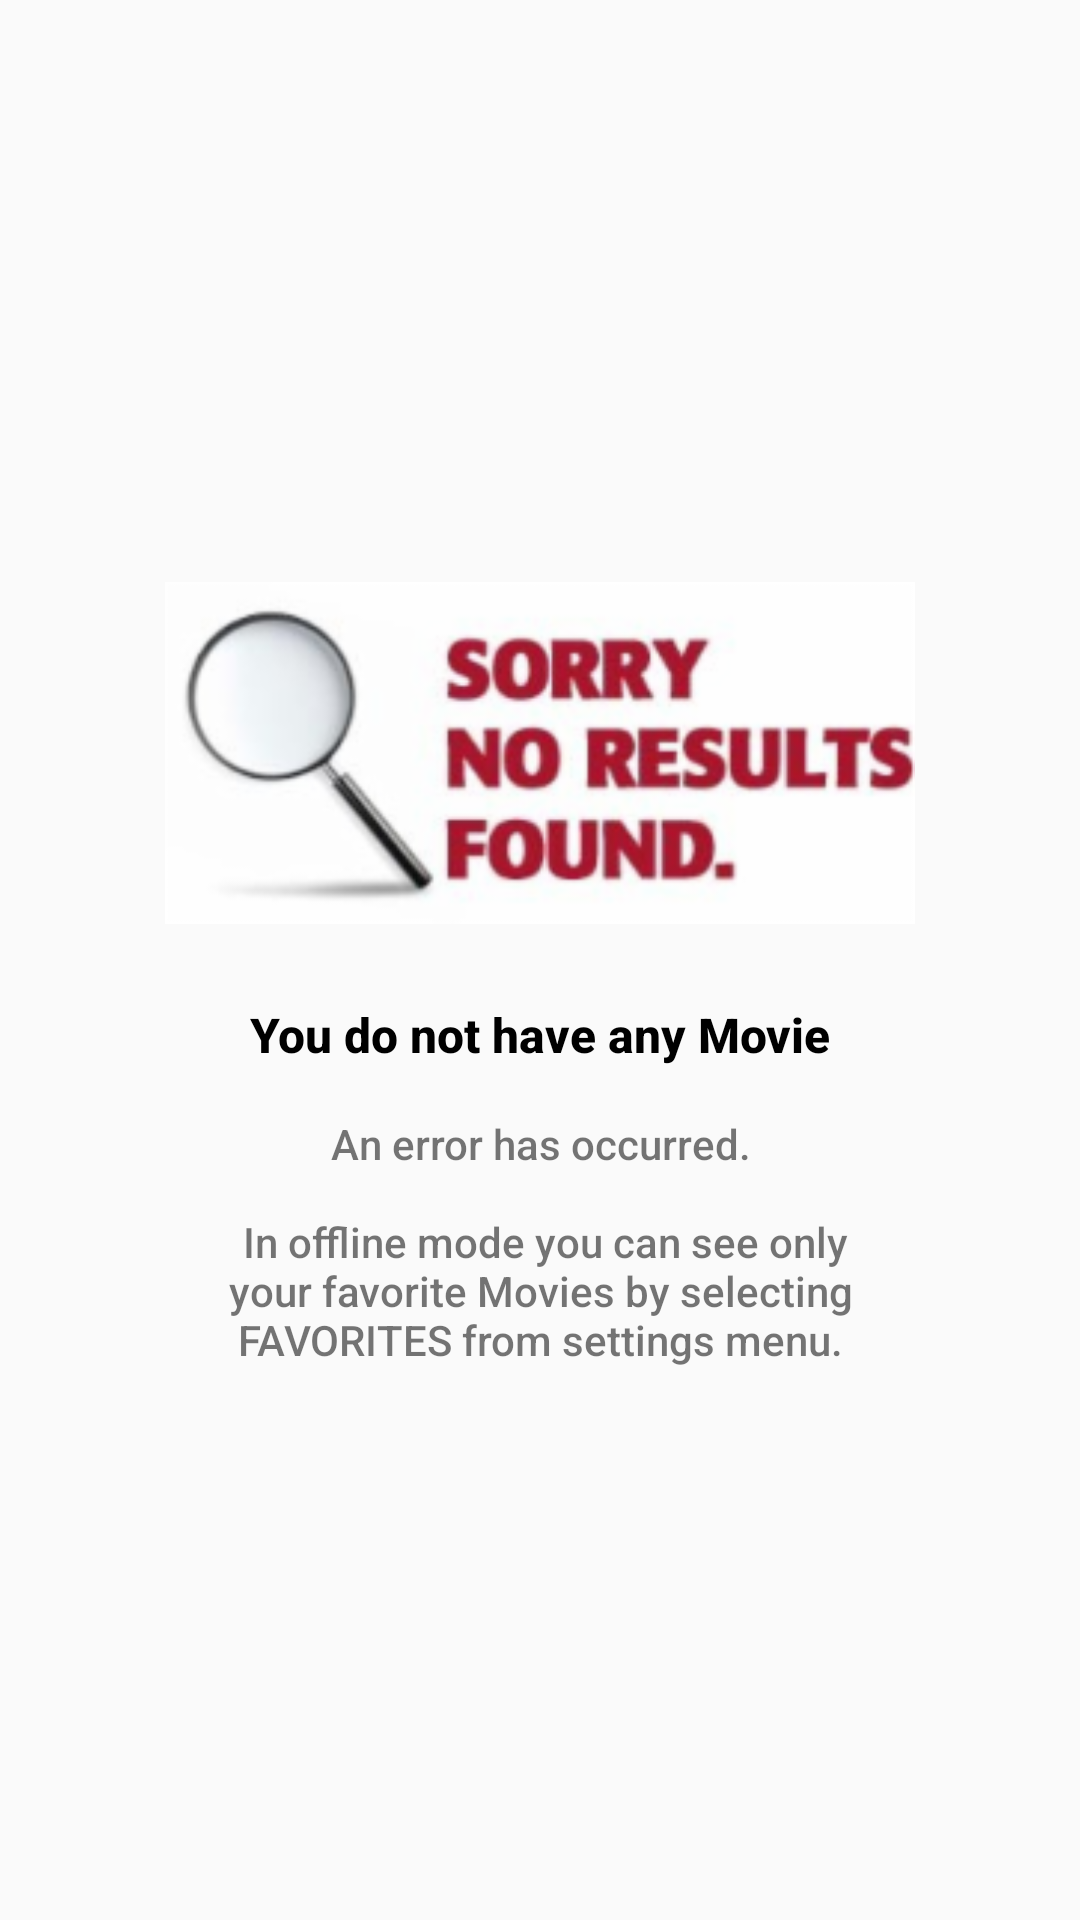

Write the Android layout XML for this screen, with the resource values it uses.
<!-- AndroidManifest.xml: application theme AppTheme -->
<!-- res/layout/activity_main.xml -->
<?xml version="1.0" encoding="utf-8"?>
<RelativeLayout xmlns:android="http://schemas.android.com/apk/res/android"
    xmlns:tools="http://schemas.android.com/tools"
    android:layout_width="match_parent"
    android:layout_height="match_parent"
    tools:context=".activities.MainActivity">

    <android.support.v7.widget.RecyclerView
        android:id="@+id/movies_recycler_view"
        android:layout_width="match_parent"
        android:layout_height="wrap_content" />

    
    <LinearLayout
        android:id="@+id/empty_view"
        android:layout_width="@dimen/no_poster_width"
        android:layout_height="wrap_content"
        android:layout_centerInParent="true"
        android:gravity="center"
        android:orientation="vertical">
        <ImageView
            android:id="@+id/no_books_image"
            android:layout_width="@dimen/no_poster_width"
            android:layout_height="@dimen/no_poster_height"
            android:contentDescription="@string/content_description"
            android:src="@drawable/no_results_found" />
        <TextView
            style="@style/empty_view_titles"
            android:id="@+id/empty_title_text"
            android:text="@string/empty_view_title_text"
            android:textColor="@color/empty_title_font_color"
            android:textSize="16sp"
            android:textStyle="bold" />
        <TextView
            android:id="@+id/empty_subtitle_text"
            android:text="@string/empty_view_subtitle_text"
            style="@style/empty_view_titles" />
    </LinearLayout>
</RelativeLayout>
<!-- resources referenced by this layout -->
<resources>
  <color name="empty_title_font_color">#000000</color>
  <dimen name="no_poster_height">150dp</dimen>
  <dimen name="no_poster_width">250dp</dimen>
  <!-- drawable no_results_found: png bitmap (drawable-hdpi, 10196 bytes) -->
  <string name="content_description">Image</string>
  <string name="empty_view_subtitle_text">An error has occurred.\n\n
      In offline mode you can see only your favorite Movies by selecting FAVORITES from settings menu.</string>
  <string name="empty_view_title_text">You do not have any Movie</string>
  <style name="empty_view_titles">
          <item name="android:layout_width">match_parent</item>
          <item name="android:layout_height">match_parent</item>
          <item name="android:fontFamily">sans-serif-medium</item>
          <item name="android:padding">@dimen/small_margin</item>
          <item name="android:textAlignment">center</item>
      </style>
  <style name="AppTheme" parent="Theme.AppCompat.Light.DarkActionBar">
          
          <item name="colorPrimary">@color/colorPrimary</item>
          <item name="colorPrimaryDark">@color/colorPrimaryDark</item>
          <item name="colorAccent">@color/colorAccent</item>
      </style>
  <dimen name="small_margin">8dp</dimen>
  <color name="colorPrimary">#121212</color>
  <color name="colorPrimaryDark">#000000</color>
  <color name="colorAccent">#bc7b01</color>
</resources>
